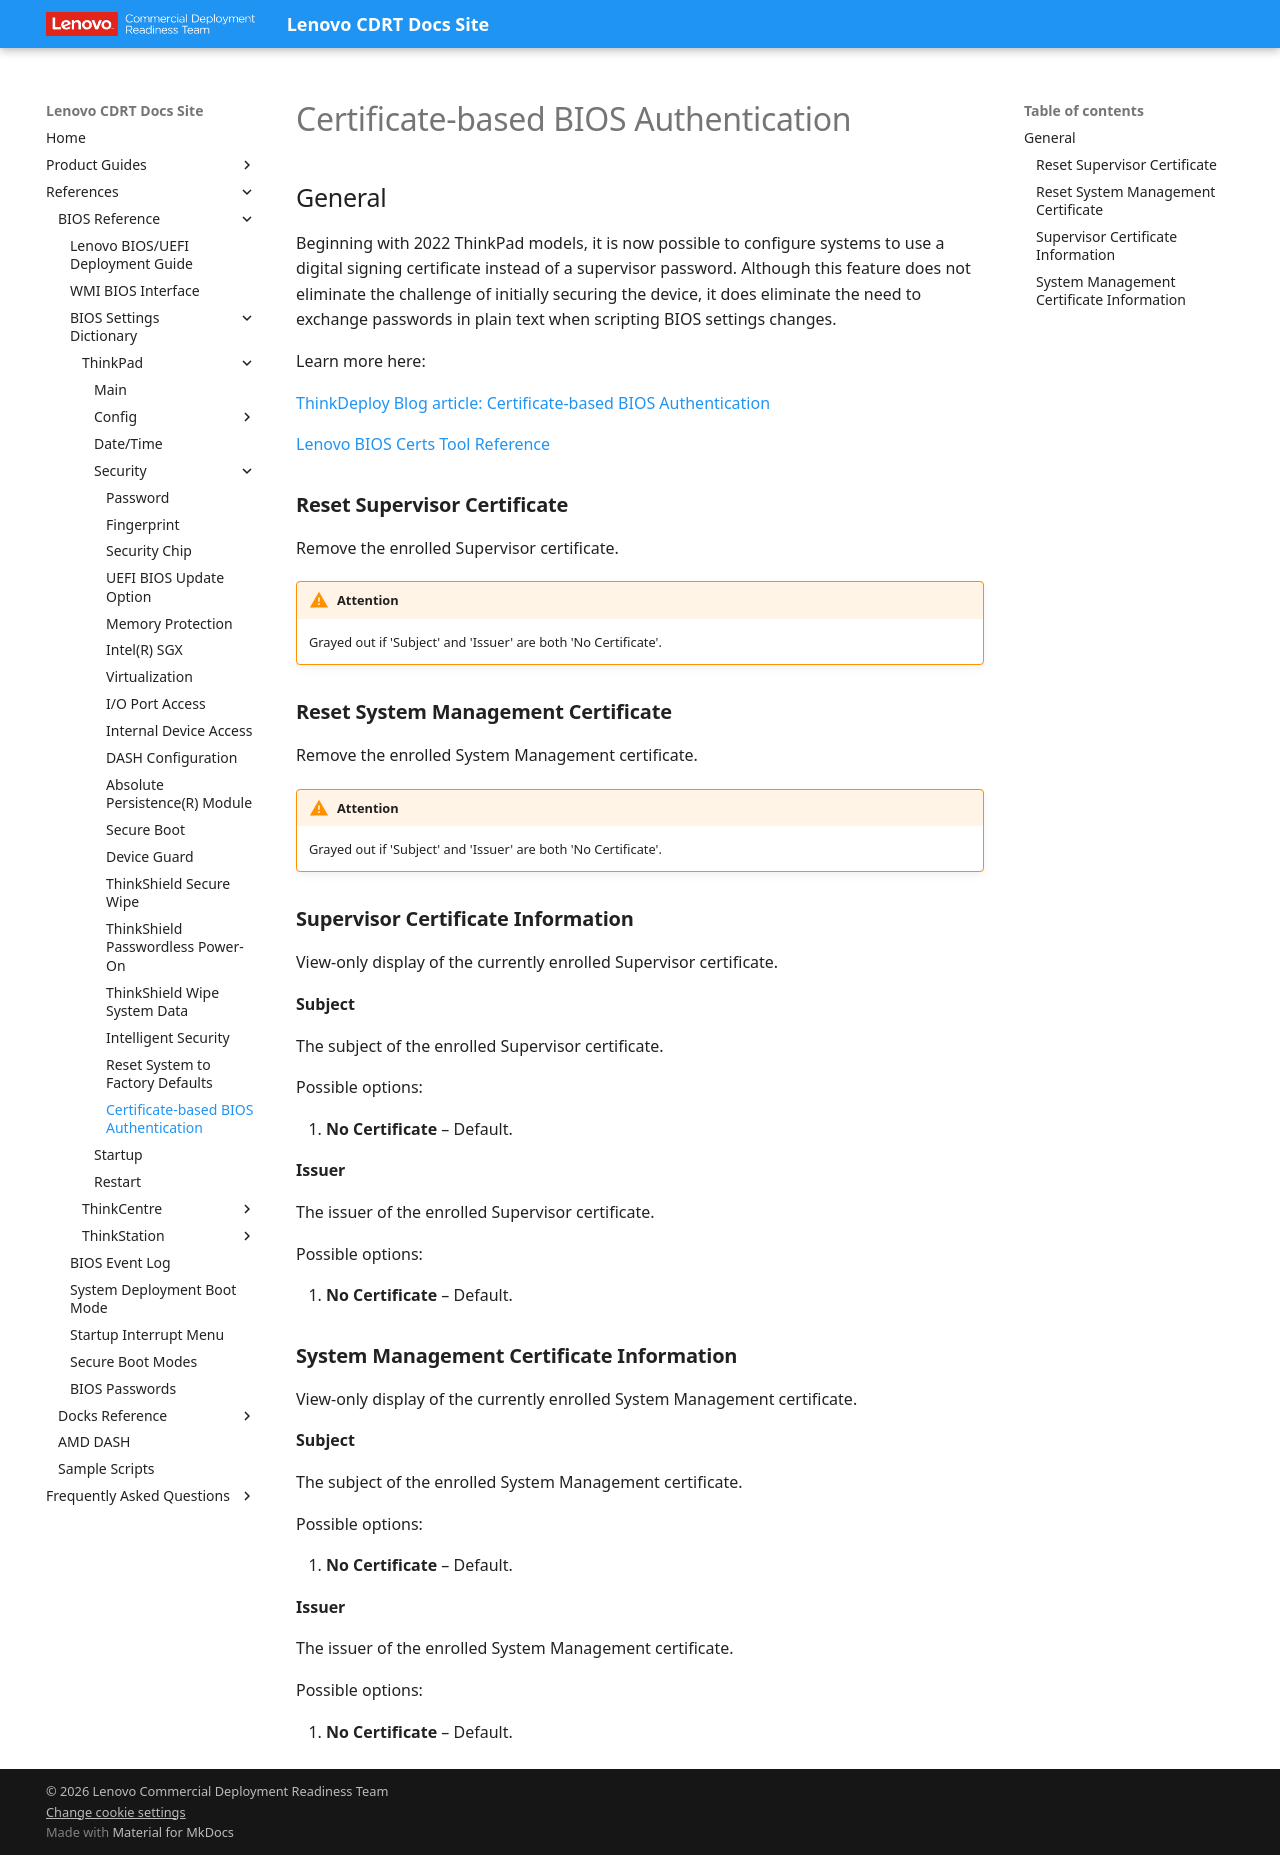

repository: CDRT/mk_docs · page: ref/bios/settings/thinkpad/certbasedbiosauth/index.html · generator: mkdocs

# Certificate-based BIOS Authentication

## General

Beginning with 2022 ThinkPad models, it is now possible to configure systems to use a digital signing certificate instead of a supervisor password. Although this feature does not eliminate the challenge of initially securing the device, it does eliminate the need to exchange passwords in plain text when scripting BIOS settings changes.

Learn more here:

[ThinkDeploy Blog article: Certificate-based BIOS Authentication](https://blog.lenovocdrt.com/certificate-based-bios-authentication/)

[Lenovo BIOS Certs Tool Reference](https://docs.lenovocdrt.com/guides/lbct/)

### **Reset Supervisor Certificate**

Remove the enrolled Supervisor certificate.

!!! warning "Attention"
    Grayed out if 'Subject' and 'Issuer' are both 'No Certificate'.

### **Reset System Management Certificate**

Remove the enrolled System Management certificate.

!!! warning "Attention"
    Grayed out if 'Subject' and 'Issuer' are both 'No Certificate'.

### **Supervisor Certificate Information**

View-only display of the currently enrolled Supervisor certificate.

**Subject**

The subject of the enrolled Supervisor certificate.

Possible options:

1. **No Certificate** – Default.

**Issuer**

The issuer of the enrolled Supervisor certificate.

Possible options:

1. **No Certificate** – Default.

### **System Management Certificate Information**

View-only display of the currently enrolled System Management certificate.

**Subject**

The subject of the enrolled System Management certificate.

Possible options:

1. **No Certificate** – Default.

**Issuer**

The issuer of the enrolled System Management certificate.

Possible options:

1. **No Certificate** – Default.
